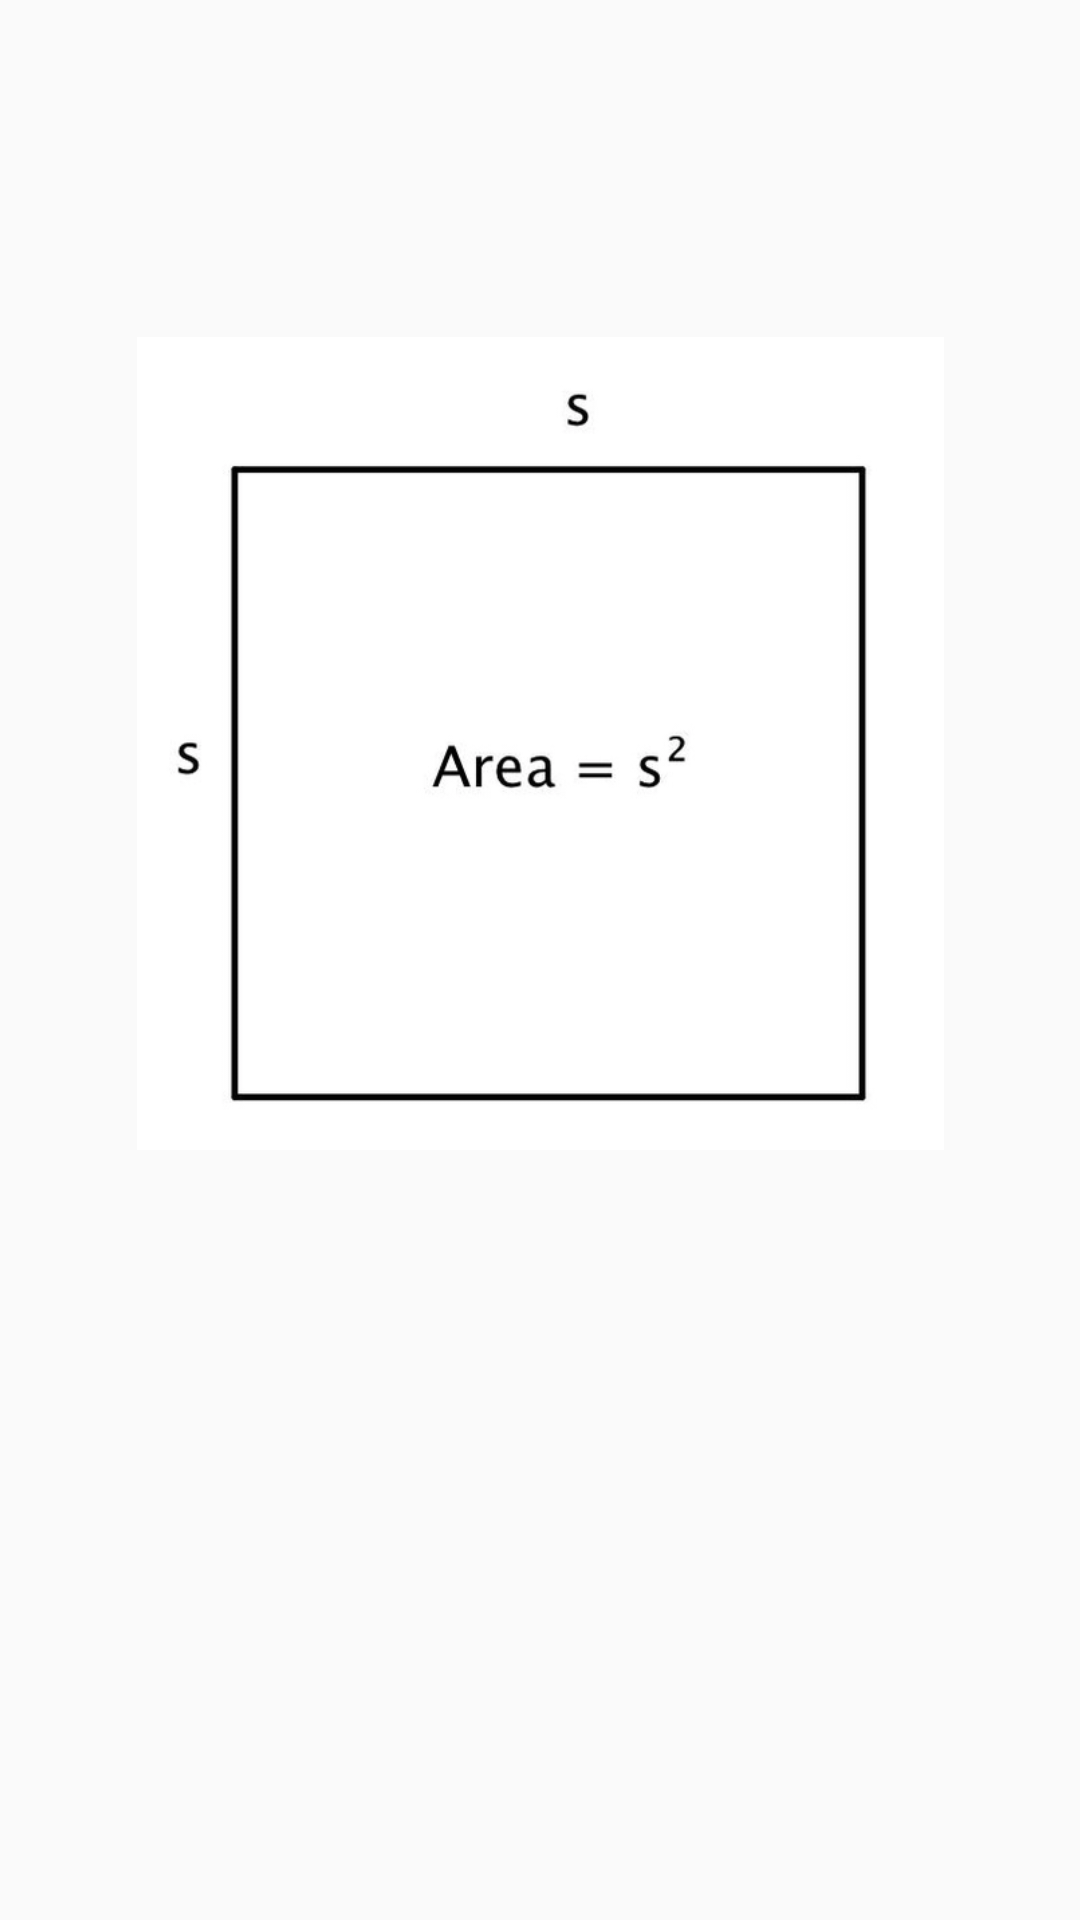

The Android layout XML behind this screen, and the referenced resources:
<!-- AndroidManifest.xml: application theme Theme.AreaCalculator -->
<!-- res/layout/activity_formula_page_of_square.xml -->
<?xml version="1.0" encoding="utf-8"?>
<androidx.constraintlayout.widget.ConstraintLayout xmlns:android="http://schemas.android.com/apk/res/android"
    xmlns:app="http://schemas.android.com/apk/res-auto"
    xmlns:tools="http://schemas.android.com/tools"
    android:layout_width="match_parent"
    android:layout_height="match_parent"
    tools:context=".formula_page_of_Square">

    <ImageView
        android:id="@+id/imageView5"
        android:layout_width="269dp"
        android:layout_height="307dp"
        app:layout_constraintBottom_toBottomOf="parent"
        app:layout_constraintEnd_toEndOf="parent"
        app:layout_constraintStart_toStartOf="parent"
        app:layout_constraintTop_toTopOf="parent"
        app:layout_constraintVertical_bias="0.283"
        app:srcCompat="@drawable/square_formula" />
</androidx.constraintlayout.widget.ConstraintLayout>
<!-- resources referenced by this layout -->
<resources>
  <!-- drawable square_formula: webp bitmap (drawable, 5460 bytes) -->
  <style name="Theme.AreaCalculator" parent="Theme.AppCompat.DayNight.DarkActionBar">
          
          <item name="colorPrimary">#CC1212</item>
          <item name="colorPrimaryVariant">#FB3131</item>
          <item name="colorOnPrimary">@color/white</item>
          
          <item name="colorSecondary">@color/teal_200</item>
          <item name="colorSecondaryVariant">@color/teal_700</item>
          <item name="colorOnSecondary">@color/black</item>
          
          <item name="android:statusBarColor" tools:targetApi="l">?attr/colorPrimaryVariant</item>
          
      </style>
  <!-- not gathered from this repository: default colours our renderer supplied (Android Studio template values) -->
  <color name="teal_200">#FF03DAC5</color>
  <color name="teal_700">#FF018786</color>
  <color name="black">#FF000000</color>
  <color name="white">#FFFFFFFF</color>
</resources>
